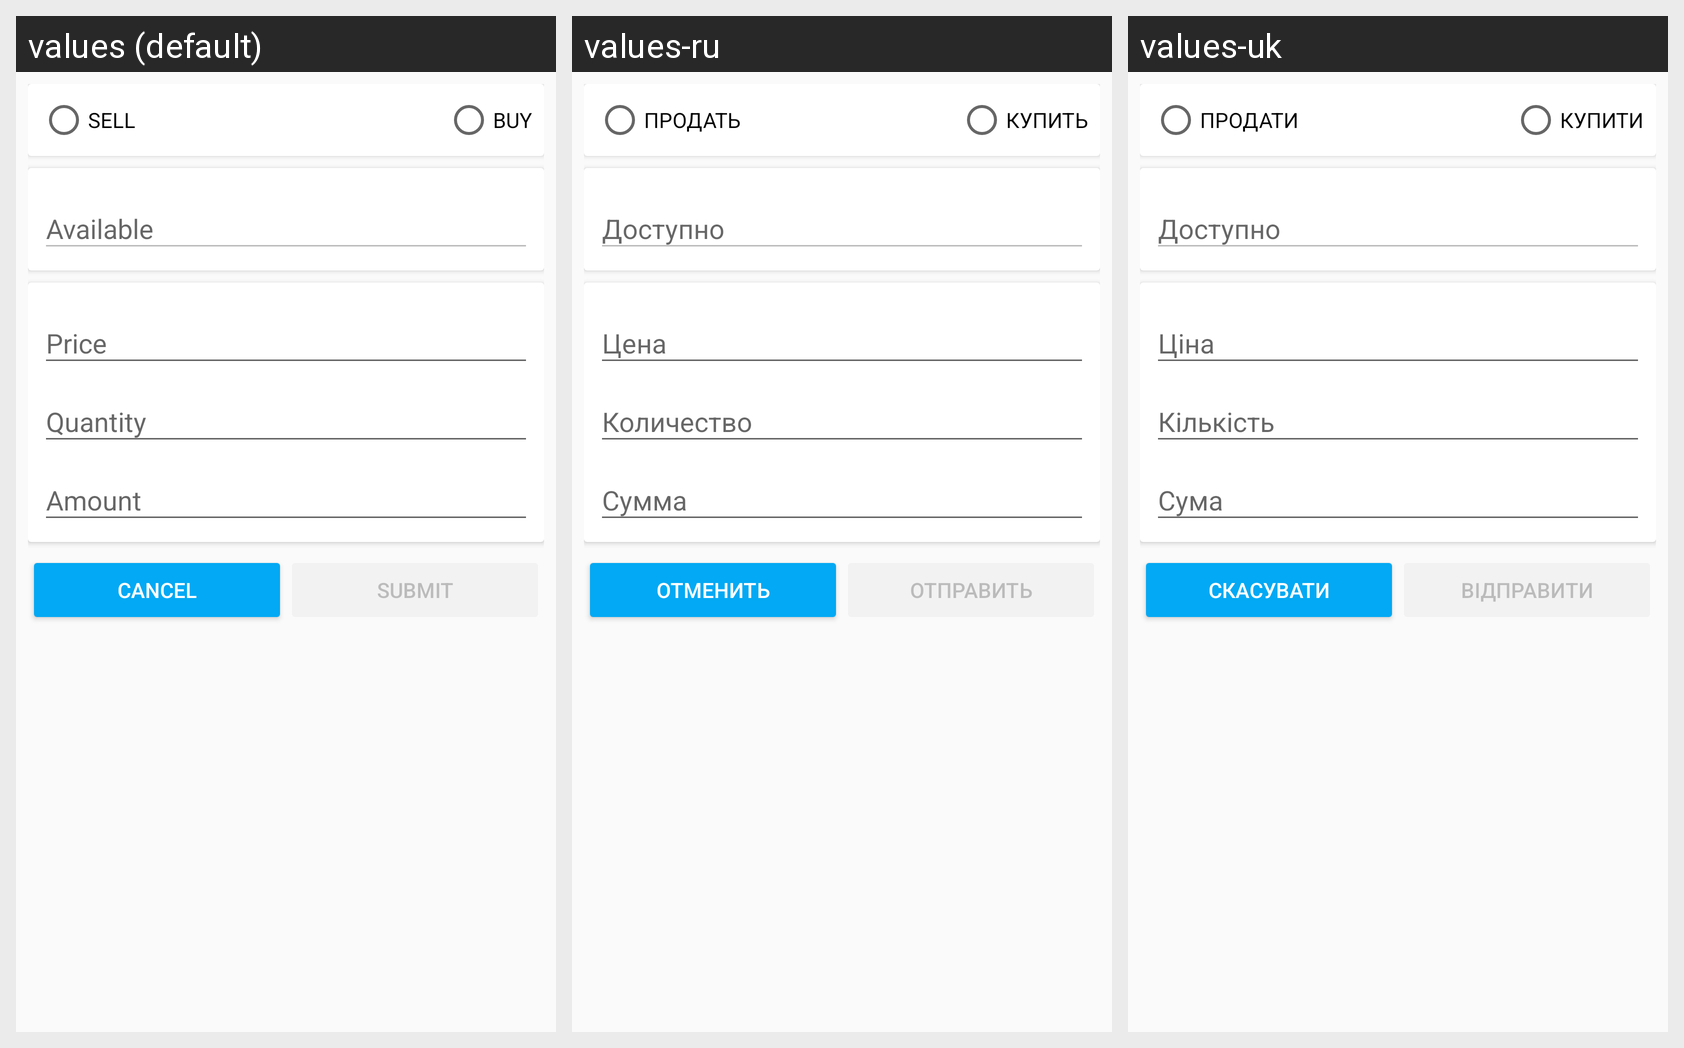

Locale-by-locale string values for the Android screen shown in this grid:
Android screen res/layout/content_new_order.xml rendered under 3 locales, left to right: values (default), values-ru, values-uk. Device: Nexus 5 (rendered at 1080×1920; each locale shown at half size, 540×960, under a caption strip naming it); theme AppTheme.
Strings drawn on this screen, with the default value and each locale's value (text and hints the layout hard-codes, and strings that could not be matched under every locale, appear in the picture but are not listed):

label_sell
  values: SELL
  values-ru: ПРОДАТЬ
  values-uk: ПРОДАТИ

label_buy
  values: BUY
  values-ru: КУПИТЬ
  values-uk: КУПИТИ

label_available
  values: Available
  values-ru: Доступно
  values-uk: Доступно

label_price
  values: Price
  values-ru: Цена
  values-uk: Ціна

label_quantity
  values: Quantity
  values-ru: Количество
  values-uk: Кількість

label_amount
  values: Amount
  values-ru: Сумма
  values-uk: Сума

label_cancel
  values: cancel
  values-ru: отменить
  values-uk: скасувати

label_submit
  values: submit
  values-ru: отправить
  values-uk: відправити
